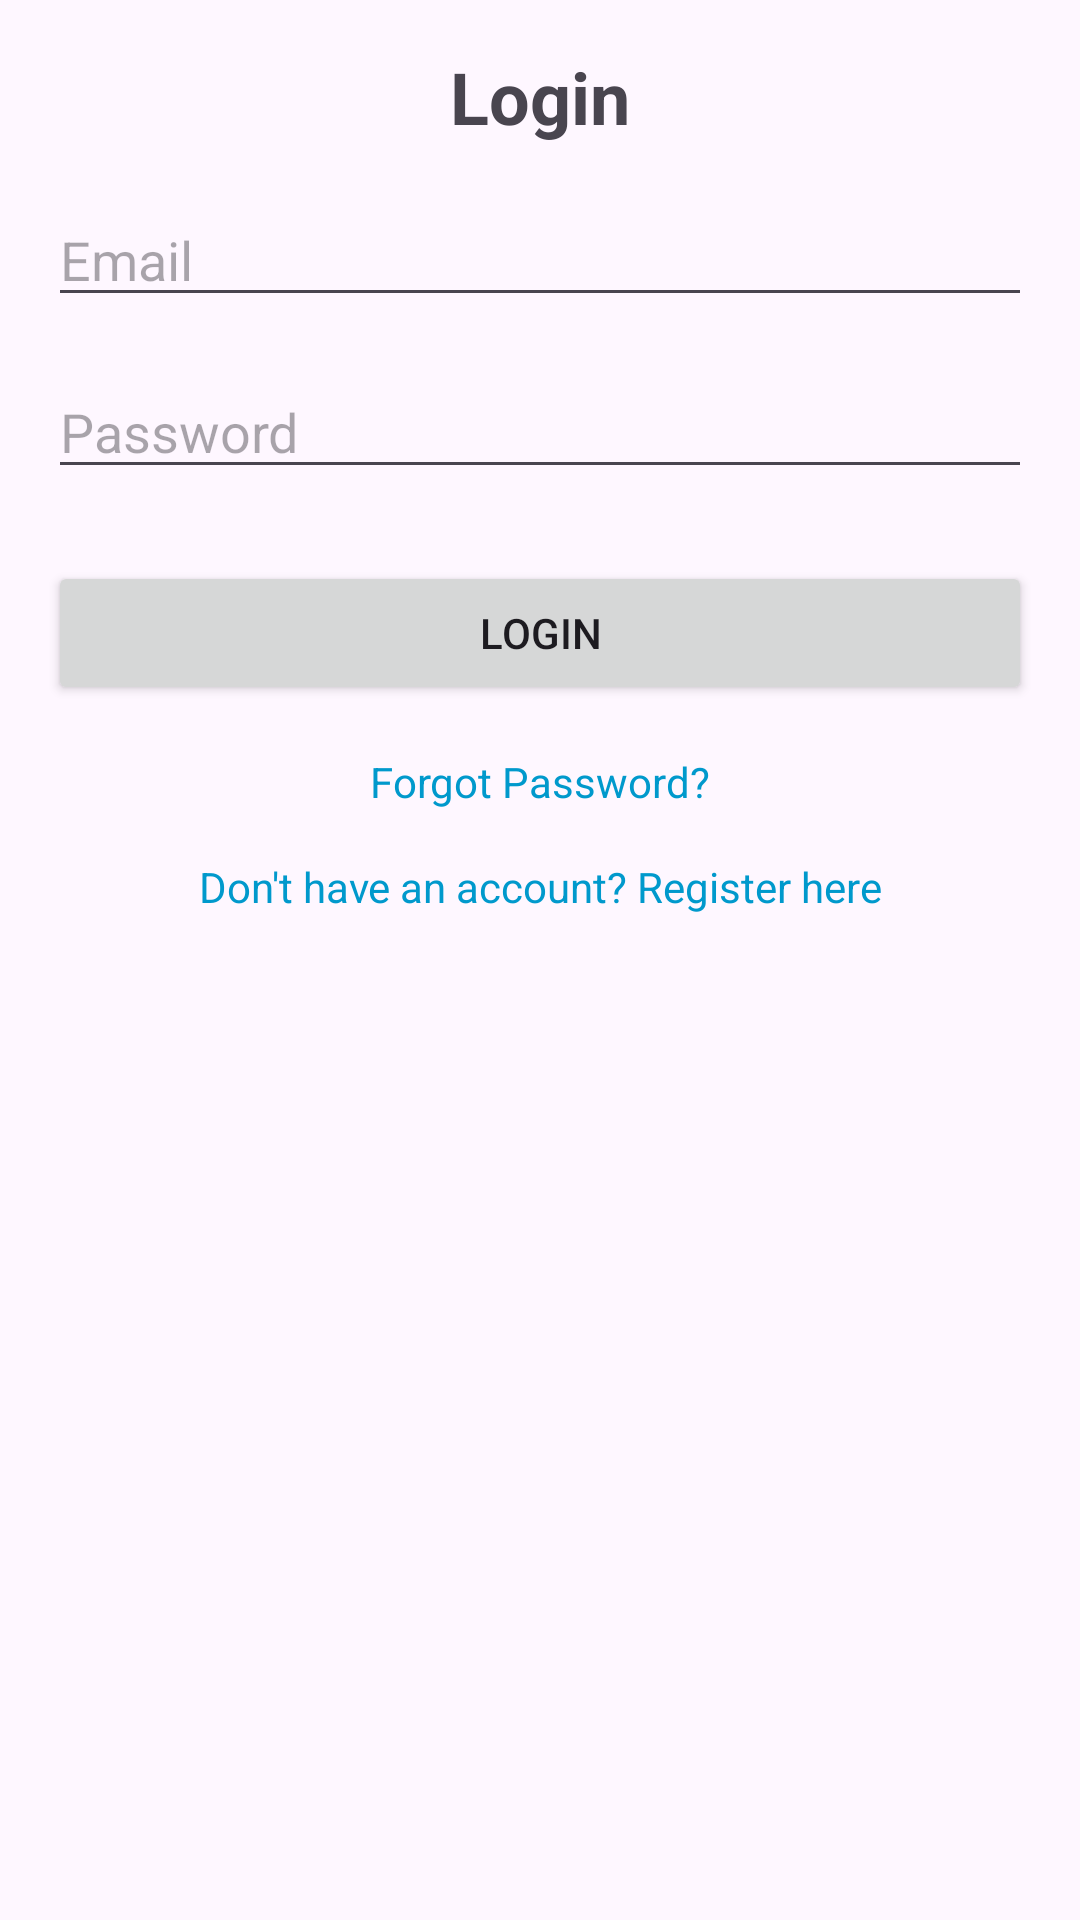

Produce the Android XML layout that renders to this screen, including the resource entries it uses.
<!-- AndroidManifest.xml: application theme Theme.SensorRecorderApp -->
<!-- res/layout/activity_login.xml -->
<?xml version="1.0" encoding="utf-8"?>
<androidx.constraintlayout.widget.ConstraintLayout
    xmlns:android="http://schemas.android.com/apk/res/android"
    xmlns:app="http://schemas.android.com/apk/res-auto"
    android:layout_width="match_parent"
    android:layout_height="match_parent"
    android:padding="16dp">

    <TextView
        android:id="@+id/textViewTitle"
        android:layout_width="wrap_content"
        android:layout_height="wrap_content"
        android:text="Login"
        android:textSize="24sp"
        android:textStyle="bold"
        app:layout_constraintTop_toTopOf="parent"
        app:layout_constraintStart_toStartOf="parent"
        app:layout_constraintEnd_toEndOf="parent" />

    <EditText
        android:id="@+id/editTextEmail"
        android:layout_width="0dp"
        android:layout_height="wrap_content"
        android:hint="Email"
        android:inputType="text"
        app:layout_constraintTop_toBottomOf="@id/textViewTitle"
        app:layout_constraintStart_toStartOf="parent"
        app:layout_constraintEnd_toEndOf="parent"
        android:layout_marginTop="16dp" />

    <EditText
        android:id="@+id/editTextPassword"
        android:layout_width="0dp"
        android:layout_height="wrap_content"
        android:hint="Password"
        android:inputType="textPassword"
        app:layout_constraintTop_toBottomOf="@id/editTextEmail"
        app:layout_constraintStart_toStartOf="parent"
        app:layout_constraintEnd_toEndOf="parent"
        android:layout_marginTop="16dp" />

    <Button
        android:id="@+id/buttonLogin"
        android:layout_width="0dp"
        android:layout_height="wrap_content"
        android:text="Login"
        app:layout_constraintTop_toBottomOf="@id/editTextPassword"
        app:layout_constraintStart_toStartOf="parent"
        app:layout_constraintEnd_toEndOf="parent"
        android:layout_marginTop="24dp" />

    <TextView
        android:id="@+id/textViewForgotPassword"
        android:layout_width="wrap_content"
        android:layout_height="wrap_content"
        android:text="Forgot Password?"
        android:textColor="@android:color/holo_blue_dark"
        android:layout_marginTop="16dp"
        app:layout_constraintTop_toBottomOf="@id/buttonLogin"
        app:layout_constraintStart_toStartOf="parent"
        app:layout_constraintEnd_toEndOf="parent" />

    <TextView
        android:id="@+id/textViewRegister"
        android:layout_width="wrap_content"
        android:layout_height="wrap_content"
        android:text="Don't have an account? Register here"
        android:textColor="@android:color/holo_blue_dark"
        android:layout_marginTop="16dp"
        app:layout_constraintTop_toBottomOf="@id/textViewForgotPassword"
        app:layout_constraintStart_toStartOf="parent"
        app:layout_constraintEnd_toEndOf="parent" />
</androidx.constraintlayout.widget.ConstraintLayout>
<!-- resources referenced by this layout -->
<resources>
  <style name="Theme.SensorRecorderApp" parent="Base.Theme.SensorRecorderApp" />
  <style name="Base.Theme.SensorRecorderApp" parent="Theme.Material3.DayNight.NoActionBar">
          <item name="colorPrimary">@color/dark_mode_Text_Main</item>
          <item name="colorPrimaryDark">@color/dark_mode_Text_Main</item>
          <item name="colorAccent">@color/colorAccent</item>
      </style>
  <!-- not gathered from this repository: default colours our renderer supplied (Android Studio template values) -->
  <color name="colorAccent">#FF03DAC5</color>
</resources>
